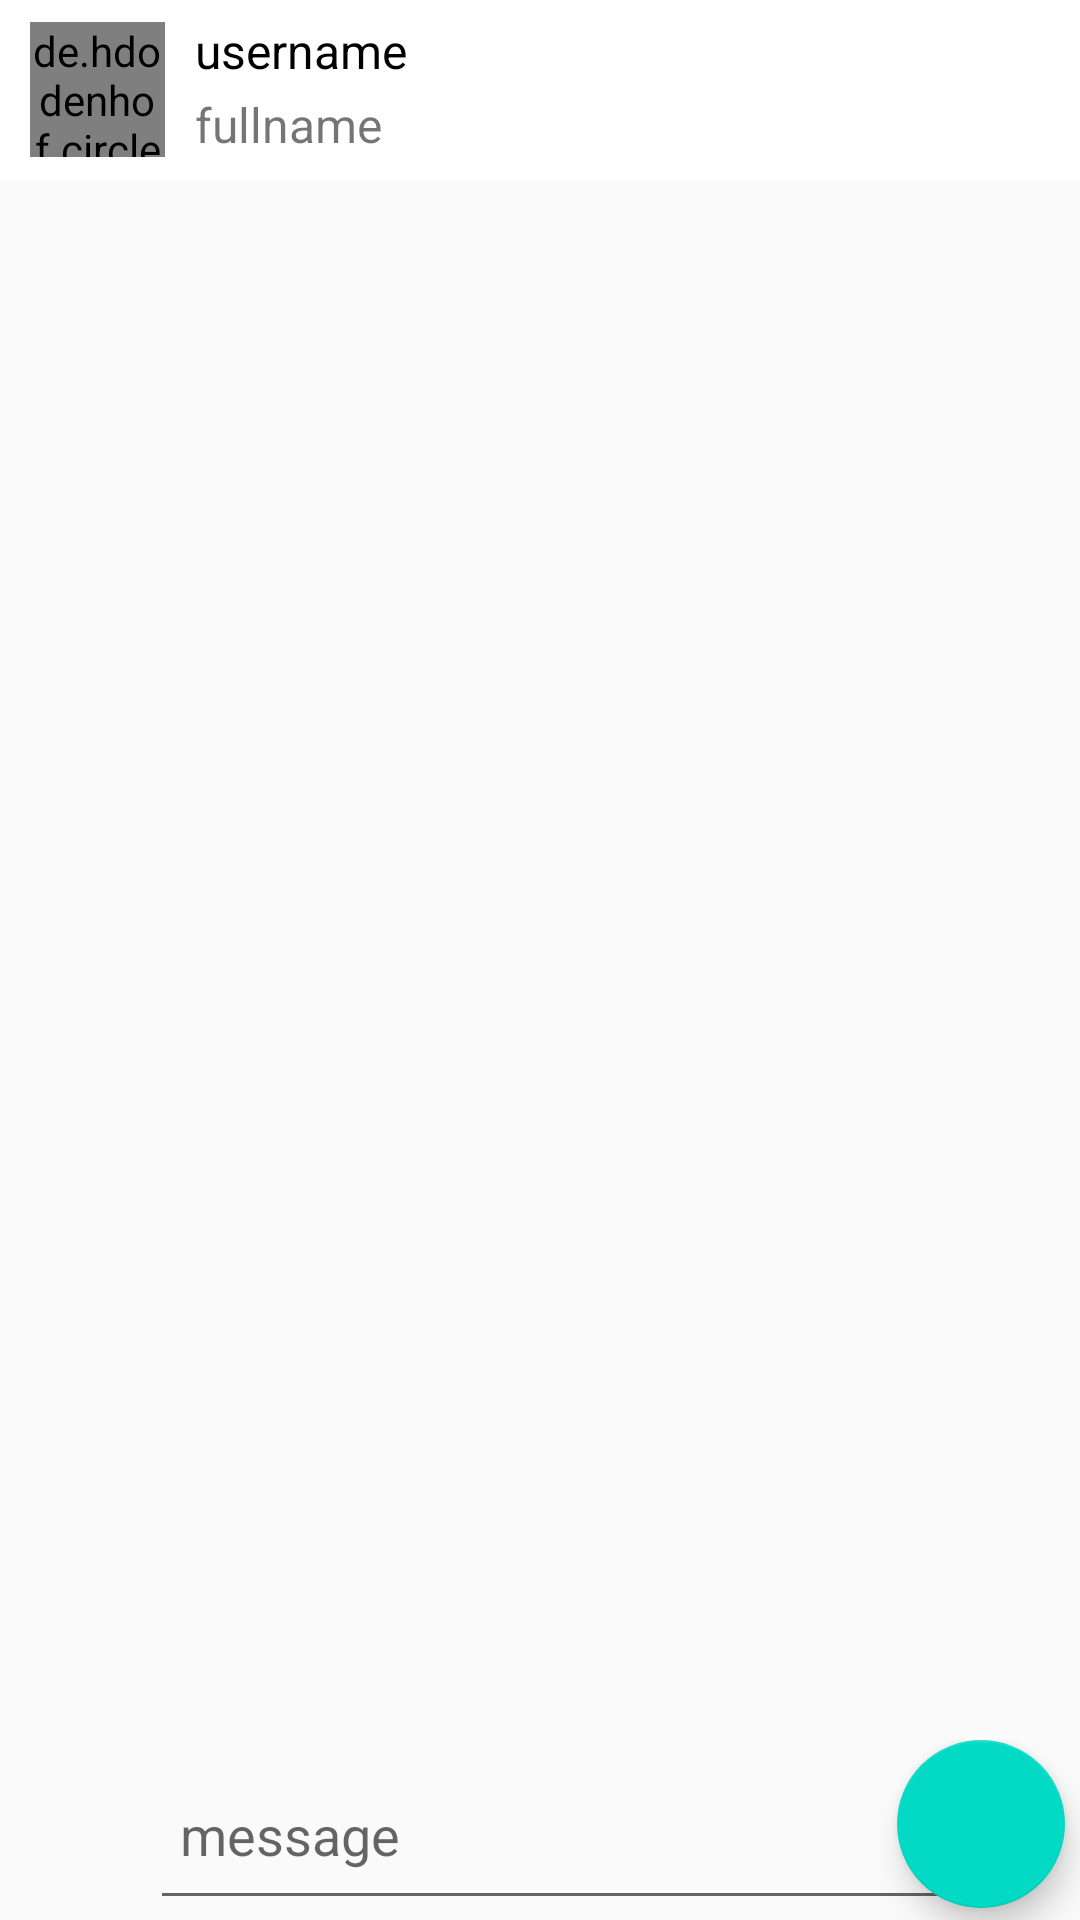

The Android layout XML behind this screen, and the referenced resources:
<!-- AndroidManifest.xml: application theme Theme.ChatAppFirebase -->
<!-- res/layout/activity_message_chat.xml -->
<?xml version="1.0" encoding="utf-8"?>
<androidx.constraintlayout.widget.ConstraintLayout xmlns:android="http://schemas.android.com/apk/res/android"
    xmlns:app="http://schemas.android.com/apk/res-auto"
    xmlns:tools="http://schemas.android.com/tools"
    android:layout_width="match_parent"
    android:layout_height="match_parent"
    tools:context=".MessageChatActivity">

    <RelativeLayout
        android:layout_width="match_parent"
        android:layout_height="match_parent">

        <com.google.android.material.appbar.AppBarLayout
            android:id="@+id/appbar_layout"
            android:layout_width="match_parent"
            android:layout_height="60dp"
            android:background="@color/white">

            <RelativeLayout
                android:layout_width="match_parent"
                android:layout_height="match_parent">

                <de.hdodenhof.circleimageview.CircleImageView
                    android:id="@+id/circle_image_chat_appbar"
                    android:layout_width="45dp"
                    android:layout_height="45dp"
                    android:layout_centerVertical="true"
                    android:layout_marginStart="10dp"
                    app:civ_border_width="2dp"
                    app:civ_border_color="@color/black"
                    android:src="@mipmap/ic_launcher"
                    />

                <TextView
                    android:id="@+id/text_username_message_chat"
                    android:layout_width="wrap_content"
                    android:layout_height="wrap_content"
                    android:text="username"
                    android:layout_toEndOf="@id/circle_image_chat_appbar"
                    android:layout_marginTop="6dp"
                    android:textSize="16sp"
                    android:textColor="@color/black"
                    android:layout_marginStart="10dp"/>

                <TextView
                    android:id="@+id/text_fullname_message_chat"
                    android:layout_width="wrap_content"
                    android:layout_height="wrap_content"
                    android:text="fullname"
                    android:layout_toEndOf="@id/circle_image_chat_appbar"
                    android:layout_below="@id/text_username_message_chat"
                    android:layout_marginTop="3dp"
                    android:textSize="16sp"
                    android:layout_marginStart="10dp"/>

            </RelativeLayout>

        </com.google.android.material.appbar.AppBarLayout>

        <androidx.recyclerview.widget.RecyclerView
            android:id="@+id/recycler_view_chat_message"
            android:layout_width="match_parent"
            android:layout_height="match_parent"
            android:layout_below="@+id/appbar_layout"
            android:layout_above="@id/rel2"/>

        <RelativeLayout
            android:id="@+id/rel2"
            android:layout_width="match_parent"
            android:layout_height="60dp"
            android:layout_alignParentBottom="true">

            <ImageView
                android:id="@+id/attach_image"
                android:layout_width="45dp"
                android:layout_height="45dp"
                android:src="@drawable/ic_baseline_attach_file_24"
                android:layout_centerVertical="true"/>

            <EditText
                android:id="@+id/edit_text_message"
                android:layout_width="280dp"
                android:layout_height="60dp"
                android:hint="message"
                android:paddingStart="10dp"

                android:layout_toEndOf="@id/attach_image"
                android:layout_marginStart="5dp"/>

            <com.google.android.material.floatingactionbutton.FloatingActionButton
                android:id="@+id/micorsend_fab"
                android:layout_width="wrap_content"
                android:layout_height="wrap_content"
                android:src="@drawable/ic_baseline_mic_24"
                android:layout_alignParentEnd="true"
                android:layout_marginEnd="5dp"/>

        </RelativeLayout>

    </RelativeLayout>




</androidx.constraintlayout.widget.ConstraintLayout>
<!-- resources referenced by this layout -->
<resources>
  <style name="Theme.ChatAppFirebase" parent="Theme.AppCompat.Light.NoActionBar">
          
          <item name="colorPrimary">@color/black</item>
          <item name="colorPrimaryDark">@color/white</item>
          <item name="colorAccent">@color/teal_200</item>
          
  
          <item name="android:statusBarColor">#FFF</item>
          <item name="android:windowLightStatusBar">true</item>
      </style>
  <!-- not gathered from this repository: default colours our renderer supplied (Android Studio template values) -->
  <color name="teal_200">#FF03DAC5</color>
  <color name="black">#FF000000</color>
  <color name="white">#FFFFFFFF</color>
</resources>
